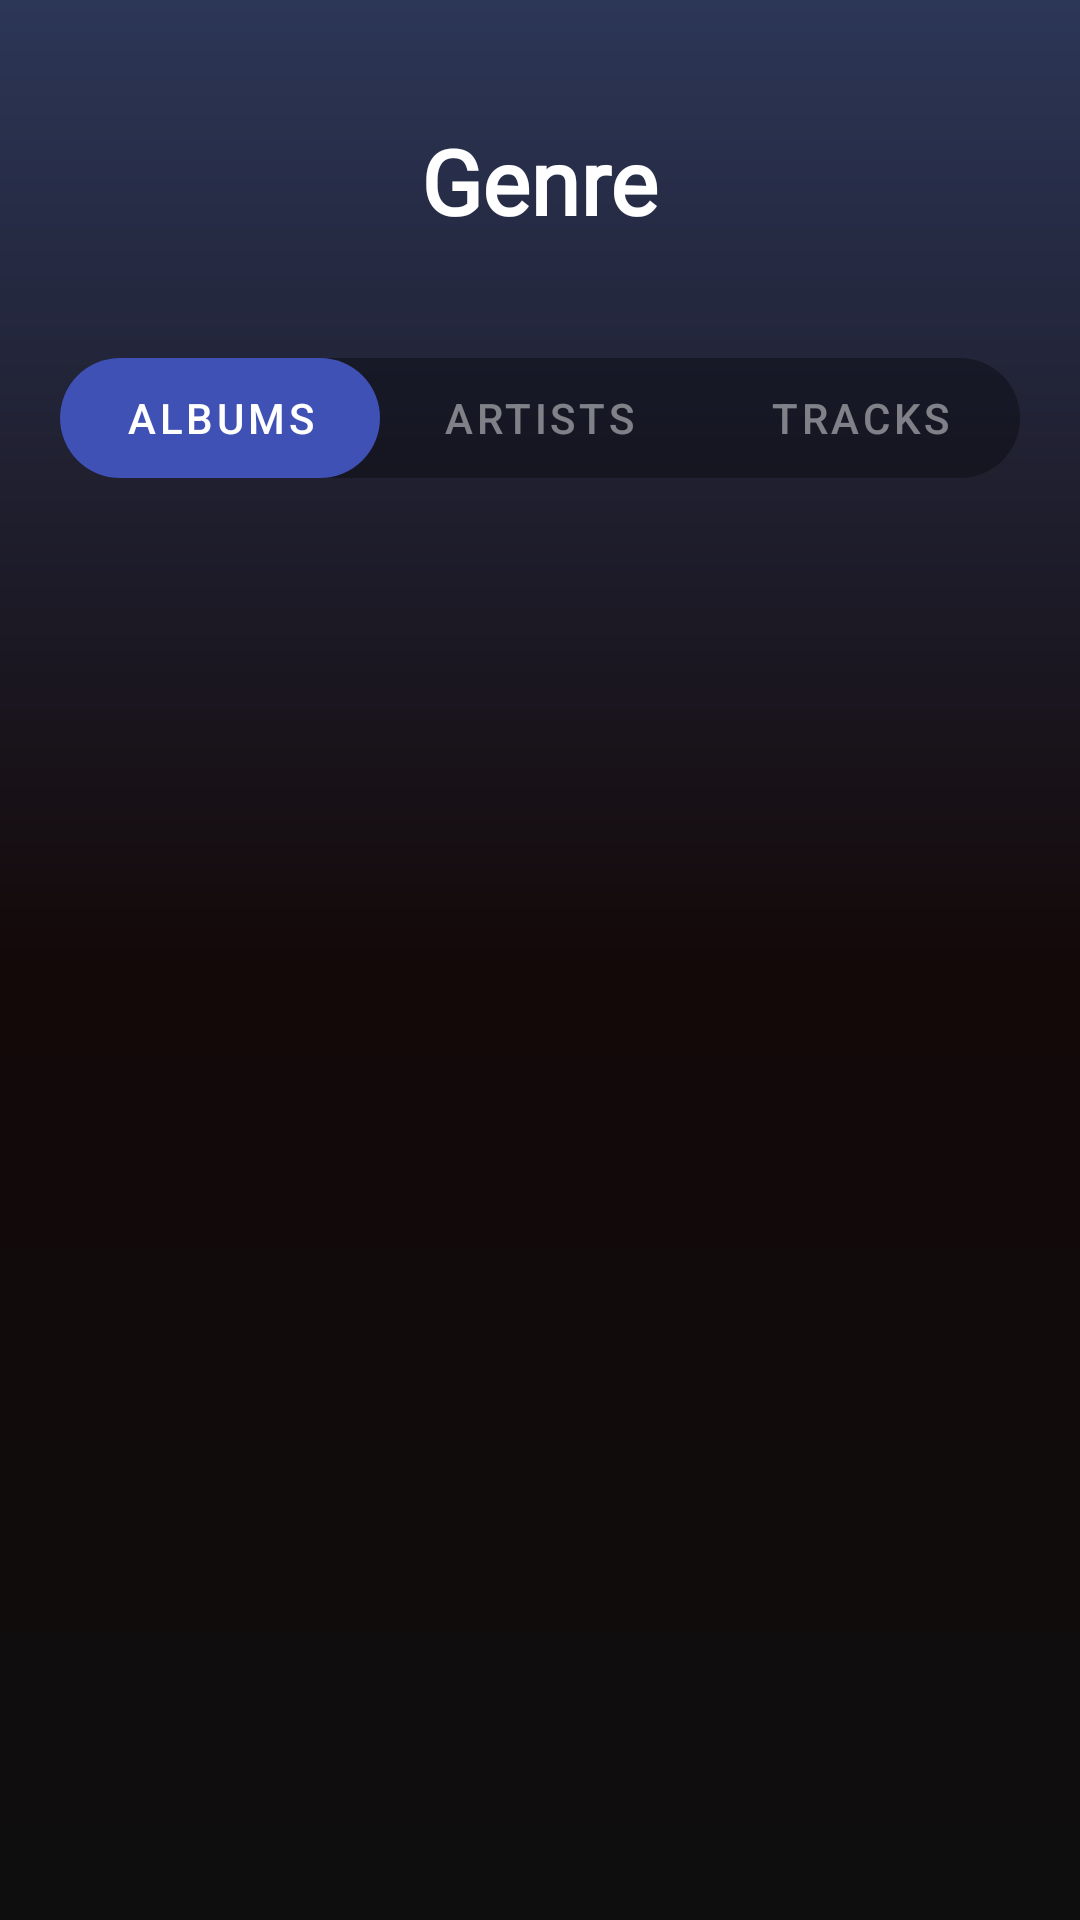

This screen was rendered from an Android layout file. Write that file and the resources it references.
<!-- AndroidManifest.xml: application theme Theme.MusicWiki -->
<!-- res/layout/activity_genre_one.xml -->
<?xml version="1.0" encoding="utf-8"?>
<layout xmlns:android="http://schemas.android.com/apk/res/android"
    xmlns:app="http://schemas.android.com/apk/res-auto"
    xmlns:tools="http://schemas.android.com/tools">

    <data>

    </data>

    <androidx.constraintlayout.widget.ConstraintLayout
        android:layout_width="match_parent"
        android:layout_height="match_parent"
        android:background="@drawable/gradient_bg"
        tools:context=".Genre_one">

        <TextView
            android:fontFamily="@font/baloo_bhai"
            android:id="@+id/tv_genre_title"
            android:layout_marginTop="40dp"
            android:layout_width="wrap_content"
            android:layout_height="wrap_content"
            android:textColor="@color/white"
            android:text="Genre"
            android:textSize="30dp"
            android:textStyle="bold"
            app:layout_constraintEnd_toEndOf="parent"
            app:layout_constraintStart_toStartOf="parent"
            app:layout_constraintTop_toTopOf="parent" />

        <TextView
            android:textColor="@color/white"
            android:id="@+id/tv_summary_of_genre"
            android:layout_width="0dp"
            android:layout_height="wrap_content"
            android:layout_marginStart="10dp"
            android:layout_marginTop="20dp"
            android:layout_marginEnd="10dp"
            android:textSize="14dp"
            app:layout_constraintEnd_toEndOf="parent"
            app:layout_constraintStart_toStartOf="parent"
            app:layout_constraintTop_toBottomOf="@+id/tv_genre_title" />

        <com.google.android.material.tabs.TabLayout
            android:id="@+id/tab"
            android:layout_width="0dp"
            android:layout_height="40dp"
            android:layout_marginLeft="20dp"
            android:layout_marginRight="20dp"
            android:background="@drawable/shape_for_tablayout"
            app:layout_constraintEnd_toEndOf="parent"
            app:layout_constraintStart_toStartOf="parent"
            app:layout_constraintTop_toBottomOf="@+id/tv_summary_of_genre"
            app:tabBackground="@color/cardview_shadow_end_color"
            app:tabGravity="fill"
            app:tabTextColor="#75FFFFFF"
            app:tabIndicator="@drawable/tab_indicator"
            app:tabIndicatorAnimationMode="elastic"
            app:tabIndicatorColor="#3F51B5"
            app:tabIndicatorGravity="stretch"
            app:tabMode="fixed"
            app:tabSelectedTextColor="@color/white">

            <com.google.android.material.tabs.TabItem
                android:layout_width="match_parent"
                android:layout_height="wrap_content"
                android:text="ALBUMS" />

            <com.google.android.material.tabs.TabItem
                android:layout_width="match_parent"
                android:layout_height="wrap_content"
                android:text="ARTISTS" />

            <com.google.android.material.tabs.TabItem
                android:layout_width="match_parent"
                android:layout_height="wrap_content"
                android:text="TRACKS" />


        </com.google.android.material.tabs.TabLayout>


        <androidx.viewpager2.widget.ViewPager2
            android:id="@+id/view_pager"
            android:layout_width="match_parent"
            android:layout_height="0dp"
            app:layout_constraintBottom_toBottomOf="parent"
            app:layout_constraintTop_toBottomOf="@+id/tab" />


    </androidx.constraintlayout.widget.ConstraintLayout>
</layout>
<!-- resources referenced by this layout -->
<resources>
  <!-- drawable gradient_bg (drawable) -->
  <?xml version="1.0" encoding="utf-8"?>
  <shape xmlns:android="http://schemas.android.com/apk/res/android">
  
          <gradient
              android:startColor="#0E0E0E"
              android:centerColor="#130909"
              android:endColor="#2C3657"
              android:angle="90"/>
          <corners
              android:radius="0dp"/>
  
  
  </shape>
  <!-- drawable shape_for_tablayout (drawable) -->
  <?xml version="1.0" encoding="utf-8"?>
  <shape xmlns:android="http://schemas.android.com/apk/res/android"
          android:shape="rectangle">
          <solid android:color="?attr/scrimBackground" />
          <corners android:radius="25dp" />
  
  </shape>
  <!-- drawable tab_indicator (drawable) -->
  <?xml version="1.0" encoding="utf-8"?>
  <shape xmlns:android="http://schemas.android.com/apk/res/android"
      android:shape="rectangle">
  
      <solid android:color="#E91E63"/>
      <corners android:radius="20dp"/>
  
  </shape>
  <style name="Theme.MusicWiki" parent="Theme.MaterialComponents.DayNight.NoActionBar">
          
          <item name="colorPrimary">@color/purple_500</item>
          <item name="colorPrimaryVariant">@color/purple_700</item>
          <item name="colorOnPrimary">@color/white</item>
          
          <item name="colorSecondary">@color/teal_200</item>
          <item name="colorSecondaryVariant">@color/teal_700</item>
          <item name="colorOnSecondary">@color/black</item>
          
          <item name="android:statusBarColor">?attr/colorPrimaryVariant</item>
          
          <item name="android:windowTranslucentStatus">true</item>
          <item name="android:windowTranslucentNavigation">true</item>
      </style>
  <!-- not gathered from this repository: default colours our renderer supplied (Android Studio template values) -->
  <color name="purple_500">#FF6200EE</color>
  <color name="purple_700">#FF3700B3</color>
  <color name="teal_200">#FF03DAC5</color>
  <color name="teal_700">#FF018786</color>
  <color name="black">#FF000000</color>
  <color name="white">#FFFFFFFF</color>
</resources>
